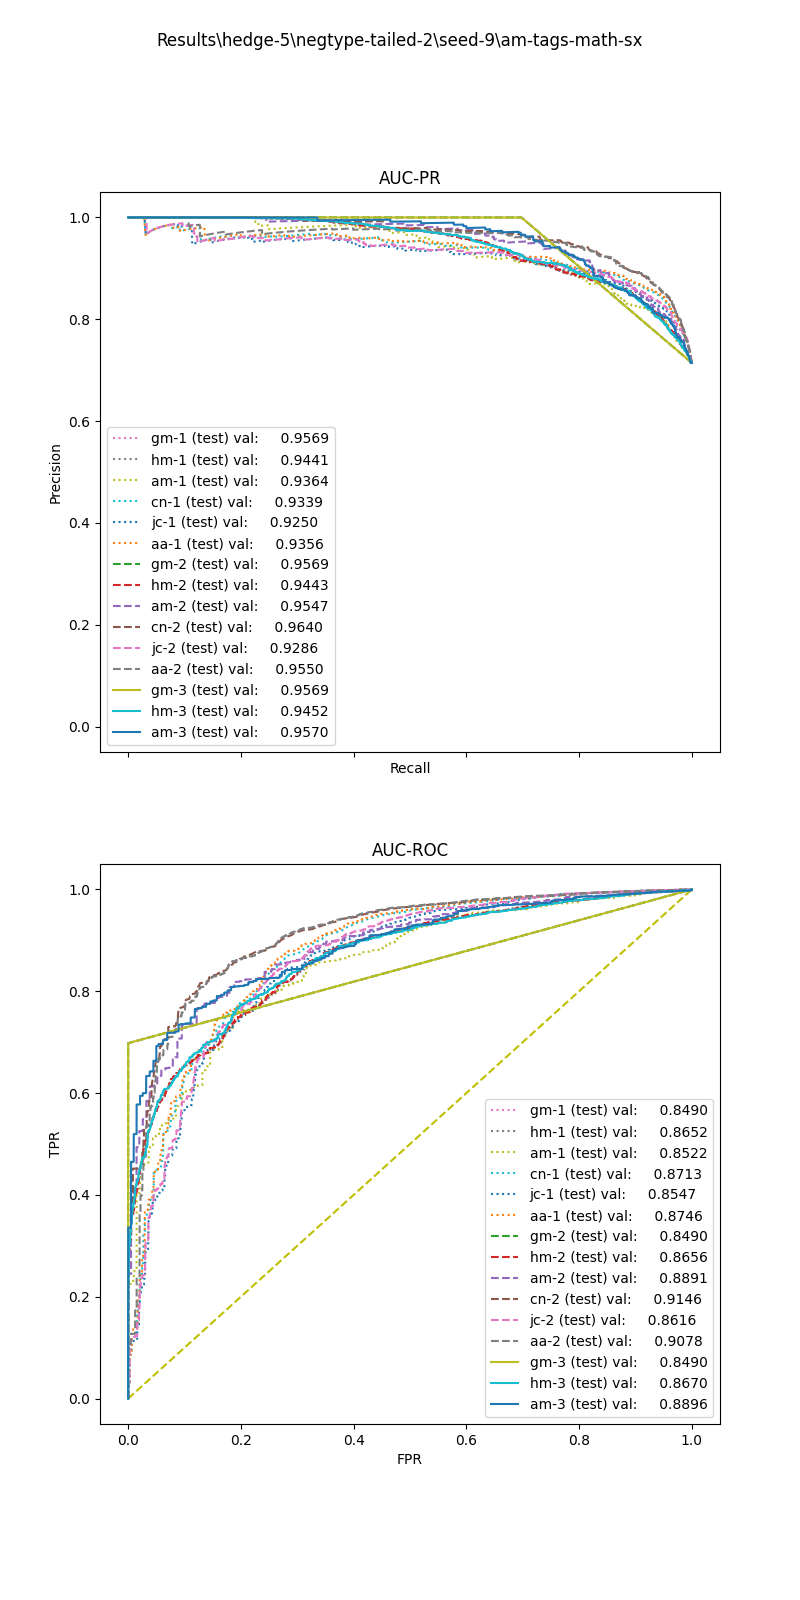

Values plotted in this chart, from the file beside it:
, input_dim1, pred_dim1, input_dim2, pred_dim2, input_dim3, pred_dim3, label
0, 14.45, 1.0, 0.3934, 1.0, 0.2, 1.0, 1.0
1, 47.02, 1.0, 0.7975, 1.0, 1.2, 1.0, 1.0
2, 38.83, 1.0, 0.7515, 1.0, 7.2, 1.0, 1.0
3, 95.62, 1.0, 0.6963, 1.0, 4.0, 1.0, 1.0
4, 5.901, 0.0, 0.2323, 1.0, 0.4, 1.0, 1.0
5, 26.56, 1.0, 0.8588, 1.0, 42.8, 1.0, 1.0
6, 6.924, 0.0, 0.0, 0.0, 0.0, 0.0, 1.0
7, 42.43, 1.0, 0.7055, 1.0, 33.6, 1.0, 1.0
8, 7.22, 1.0, 0.0, 0.0, 0.0, 0.0, 1.0
9, 12.3, 1.0, 0.0, 1.0, 0.0, 0.0, 1.0
10, 15.89, 1.0, 0.0, 1.0, 0.0, 1.0, 1.0
11, 40.67, 1.0, 0.1867, 1.0, 1.2, 1.0, 1.0
12, 9.421, 1.0, 0.0, 0.0, 0.0, 0.0, 1.0
13, 24.77, 1.0, 0.691, 1.0, 0.2, 1.0, 1.0
14, 54.74, 1.0, 0.7919, 1.0, 3.4, 1.0, 1.0
15, 13.12, 1.0, 0.9565, 1.0, 6.8, 1.0, 1.0
16, 65.2, 1.0, 0.3722, 1.0, 0.6, 1.0, 1.0
17, 50.54, 1.0, 0.4329, 1.0, 0.0, 1.0, 1.0
18, 12.54, 1.0, 1.087, 1.0, 0.0, 1.0, 1.0
19, 31.33, 1.0, 0.1737, 1.0, 1.6, 1.0, 1.0
20, 6.738, 0.0, 0.3235, 1.0, 0.0, 0.0, 1.0
21, 47.08, 1.0, 0.7611, 1.0, 0.4, 1.0, 1.0
22, 87.75, 1.0, 0.0, 1.0, 0.0, 1.0, 1.0
23, 17.69, 1.0, 0.8423, 1.0, 3.0, 1.0, 1.0
24, 45.5, 1.0, 0.846, 1.0, 0.8, 1.0, 1.0
25, 23.4, 1.0, 0.3748, 1.0, 0.0, 1.0, 1.0
26, 6.939, 0.0, 0.0, 0.0, 0.0, 0.0, 1.0
27, 16.68, 1.0, 0.0, 1.0, 0.0, 0.0, 1.0
28, 26.87, 1.0, 0.0, 1.0, 0.0, 1.0, 1.0
29, 38.83, 1.0, 0.8619, 1.0, 6.6, 1.0, 1.0
30, 23.99, 1.0, 0.9878, 1.0, 3.4, 1.0, 1.0
31, 37.66, 1.0, 0.8877, 1.0, 8.8, 1.0, 1.0
32, 32.11, 1.0, 0.8838, 1.0, 0.0, 1.0, 1.0
33, 31.44, 1.0, 0.4494, 1.0, 0.2, 1.0, 1.0
34, 16.82, 1.0, 0.0, 1.0, 0.0, 0.0, 1.0
35, 39.35, 1.0, 0.3817, 1.0, 2.0, 1.0, 1.0
36, 23.25, 1.0, 0.0, 1.0, 0.2, 1.0, 1.0
37, 82.86, 1.0, 0.9282, 1.0, 0.0, 1.0, 1.0
38, 7.525, 1.0, 0.0, 0.0, 0.0, 0.0, 1.0
39, 6.781, 0.0, 0.0, 0.0, 1.4, 1.0, 1.0
40, 32.94, 1.0, 0.8319, 1.0, 0.4, 1.0, 1.0
41, 45.16, 1.0, 0.0, 1.0, 0.6, 1.0, 1.0
42, 27.31, 1.0, 0.9282, 1.0, 2.6, 1.0, 1.0
43, 22.55, 1.0, 0.7526, 1.0, 1.6, 1.0, 1.0
44, 57.91, 1.0, 0.76, 1.0, 1.8, 1.0, 1.0
45, 62.95, 1.0, 0.0, 1.0, 0.0, 0.0, 1.0
46, 26.04, 1.0, 0.0, 1.0, 0.4, 1.0, 1.0
47, 24.7, 1.0, 0.0, 1.0, 0.0, 1.0, 1.0
48, 53.04, 1.0, 0.1678, 1.0, 0.2, 1.0, 1.0
49, 15.24, 1.0, 0.2269, 1.0, 0.0, 0.0, 1.0
50, 48.81, 1.0, 0.8521, 1.0, 0.0, 1.0, 1.0
51, 87.49, 1.0, 0.7076, 1.0, 2.2, 1.0, 1.0
52, 81.35, 1.0, 0.3628, 1.0, 0.0, 1.0, 1.0
53, 29.5, 1.0, 0.4642, 1.0, 0.2, 1.0, 1.0
54, 27.43, 1.0, 0.9466, 1.0, 8.8, 1.0, 1.0
55, 70.65, 1.0, 1.009, 1.0, 0.2, 1.0, 1.0
56, 32.55, 1.0, 0.7491, 1.0, 0.4, 1.0, 1.0
57, 5.31, 0.0, 0.0, 0.0, 0.0, 1.0, 1.0
58, 37.9, 1.0, 0.294, 1.0, 0.0, 1.0, 1.0
59, 17.18, 1.0, 0.0, 1.0, 6.0, 1.0, 1.0
... 20,410 more rows
